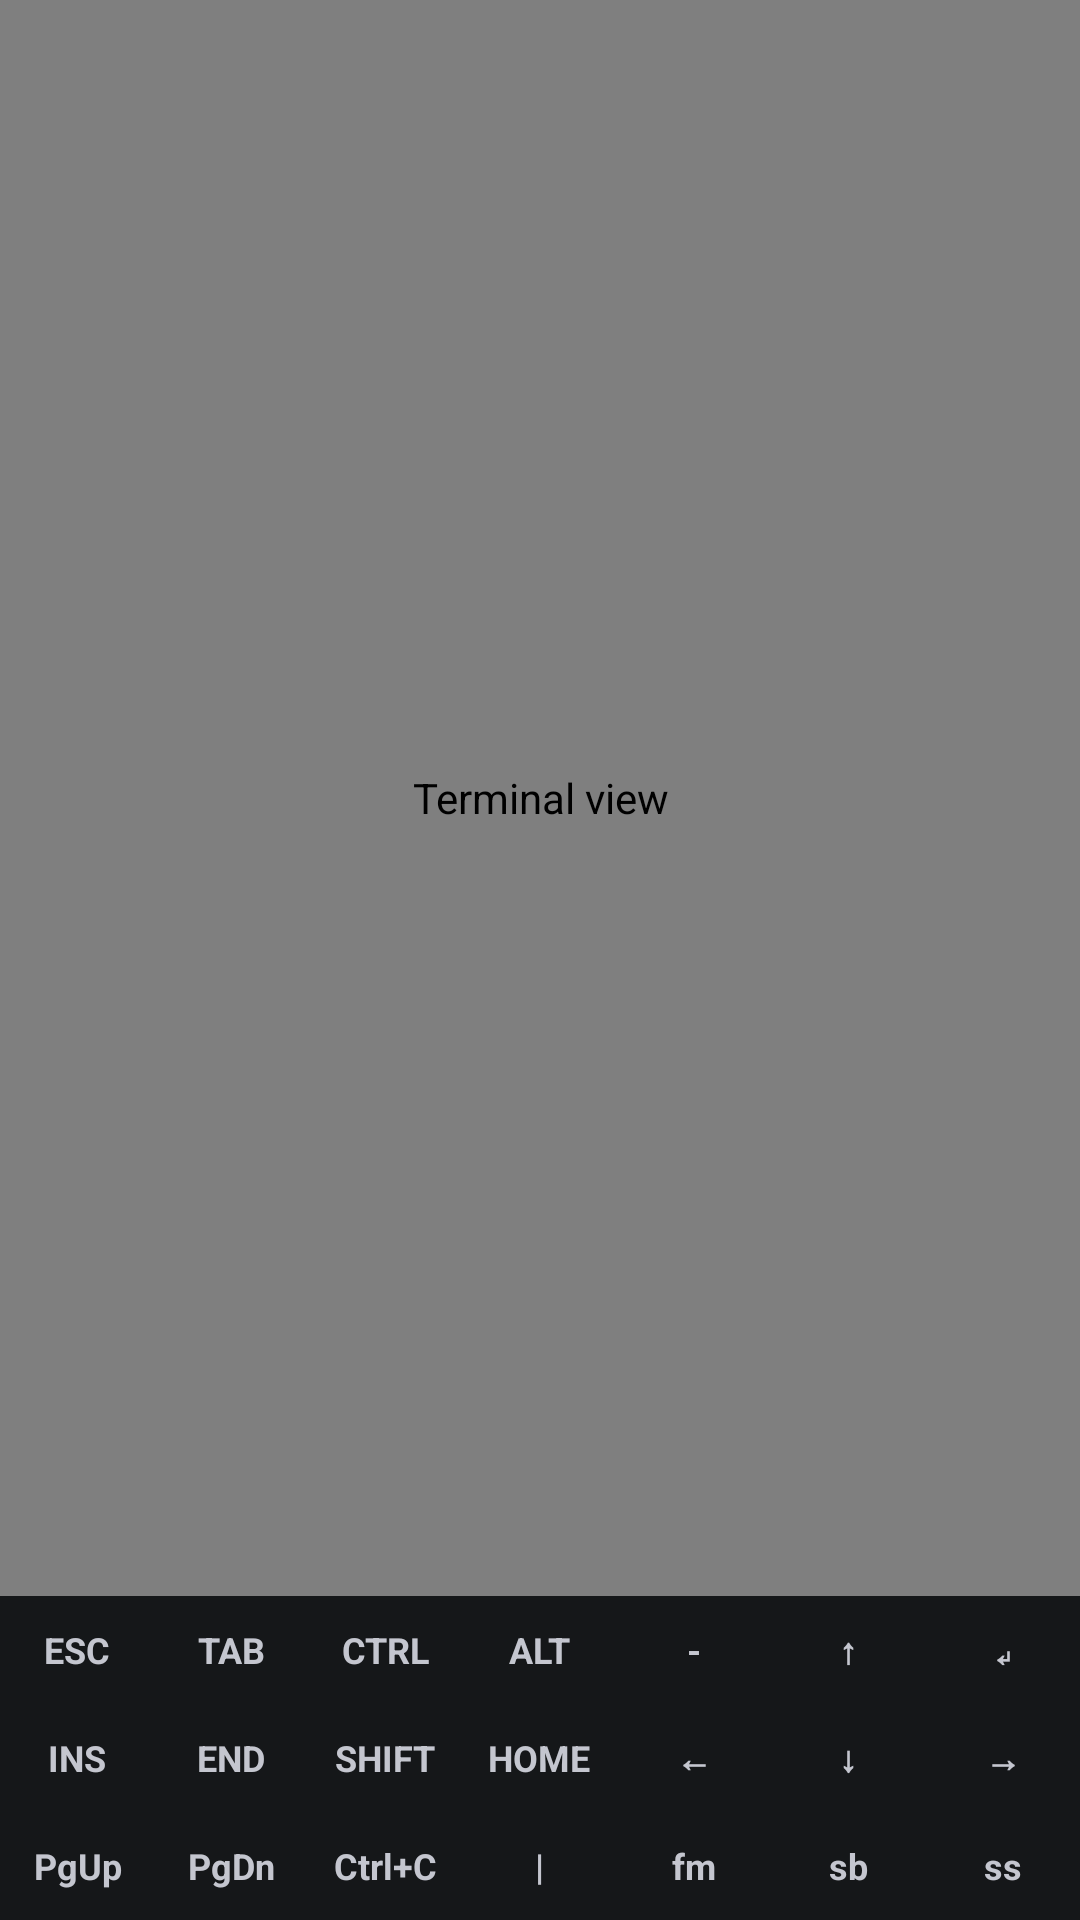

The Android layout XML behind this screen, and the referenced resources:
<!-- AndroidManifest.xml: activity theme Theme.MyApplication -->
<!-- res/layout/activity_main.xml -->
<?xml version="1.0" encoding="utf-8"?>
<androidx.drawerlayout.widget.DrawerLayout xmlns:android="http://schemas.android.com/apk/res/android"
    android:id="@+id/drawer_layout"
    android:layout_width="match_parent"
    android:layout_height="match_parent">

    <LinearLayout
        android:id="@+id/layout_terminal_screen"
        android:layout_width="match_parent"
        android:layout_height="match_parent"
        android:background="#0F1113"
        android:orientation="vertical">

        <cn.wty5.term.ui.views.TerminalView
            android:id="@+id/terminal_view"
            android:layout_width="match_parent"
            android:layout_height="0dp"
            android:layout_weight="1"
            android:contentDescription="@string/terminal_view_desc" />

        <GridLayout
            android:id="@+id/layout_shortcut_bar"
            android:layout_width="match_parent"
            android:layout_height="wrap_content"
            android:background="#151719"
            android:columnCount="7"
            android:rowCount="3"
            android:useDefaultMargins="false">

            <Button android:id="@+id/btn_key_esc" style="@style/TermKeyButton" android:text="ESC" />
            <Button android:id="@+id/btn_key_tab" style="@style/TermKeyButton" android:text="TAB" />
            <Button android:id="@+id/btn_key_ctrl" style="@style/TermKeyButton" android:text="CTRL" />
            <Button android:id="@+id/btn_key_alt" style="@style/TermKeyButton" android:text="ALT" />
            <Button android:id="@+id/btn_key_minus" style="@style/TermKeyButton" android:text="-" />
            <Button android:id="@+id/btn_key_up" style="@style/TermKeyButton" android:text="↑" />
            <Button android:id="@+id/btn_key_enter" style="@style/TermKeyButton" android:text="↵" />

            <Button android:id="@+id/btn_key_ins" style="@style/TermKeyButton" android:text="INS" />
            <Button android:id="@+id/btn_key_end" style="@style/TermKeyButton" android:text="END" />
            <Button android:id="@+id/btn_key_shift" style="@style/TermKeyButton" android:text="SHIFT" />
            <Button android:id="@+id/btn_key_home" style="@style/TermKeyButton" android:text="HOME" />
            <Button android:id="@+id/btn_key_left" style="@style/TermKeyButton" android:text="←" />
            <Button android:id="@+id/btn_key_down" style="@style/TermKeyButton" android:text="↓" />
            <Button android:id="@+id/btn_key_right" style="@style/TermKeyButton" android:text="→" />

            <Button android:id="@+id/btn_key_pgup" style="@style/TermKeyButton" android:text="PgUp" />
            <Button android:id="@+id/btn_key_pgdn" style="@style/TermKeyButton" android:text="PgDn" />
            <Button android:id="@+id/btn_key_ctrl_c" style="@style/TermKeyButton" android:text="Ctrl+C" />
            <Button android:id="@+id/btn_key_pipe" style="@style/TermKeyButton" android:text="|" />
            <Button android:id="@+id/btn_key_fm" style="@style/TermKeyButton" android:text="fm" />
            <Button android:id="@+id/btn_key_sb" style="@style/TermKeyButton" android:text="sb" />
            <Button android:id="@+id/btn_key_ss" style="@style/TermKeyButton" android:text="ss" />
        </GridLayout>
    </LinearLayout>

    <LinearLayout
        android:id="@+id/sidebar_drawer"
        android:layout_width="280dp"
        android:layout_height="match_parent"
        android:layout_gravity="start"
        android:background="#1A1C1E"
        android:clickable="true"
        android:focusable="true"
        android:orientation="vertical"
        android:paddingHorizontal="16dp"
        android:paddingTop="16dp">

        <TextView
            android:layout_width="wrap_content"
            android:layout_height="wrap_content"
            android:layout_marginBottom="4dp"
            android:text="Sidebar Controls"
            android:textColor="#E2E2E6"
            android:textSize="18sp"
            android:textStyle="bold" />

        <View
            android:layout_width="match_parent"
            android:layout_height="1dp"
            android:layout_marginBottom="16dp"
            android:background="#2D2F31" />

        <TextView
            android:layout_width="match_parent"
            android:layout_height="wrap_content"
            android:layout_marginBottom="8dp"
            android:text="How to use Dual-Pane:"
            android:textColor="#A8C7FA"
            android:textSize="12sp"
            android:textStyle="bold" />

        <TextView
            android:layout_width="match_parent"
            android:layout_height="wrap_content"
            android:lineSpacingMultiplier="1.2"
            android:text="• Tap the fm key to open the dual-pane explorer.\n• Tap left or right panel to activate.\n• Use Sandbox or SD Card to jump locations.\n• Copy/Move goes from the active panel to the other.\n• Long-press a file for Edit / Rename / Delete."
            android:textColor="#8E9199"
            android:textSize="11sp" />
    </LinearLayout>
</androidx.drawerlayout.widget.DrawerLayout>
<!-- resources referenced by this layout -->
<resources>
  <string name="terminal_view_desc">Terminal view</string>
  <style name="TermKeyButton" parent="android:Widget.Button">
          <item name="android:layout_width">0dp</item>
          <item name="android:layout_height">36dp</item>
          <item name="android:layout_columnWeight">1</item>
          <item name="android:layout_gravity">fill_horizontal</item>
          <item name="android:background">?android:attr/selectableItemBackground</item>
          <item name="android:padding">0dp</item>
          <item name="android:textColor">#C4C6CF</item>
          <item name="android:textSize">12sp</item>
          <item name="android:textStyle">bold</item>
          <item name="android:minWidth">0dp</item>
          <item name="android:minHeight">0dp</item>
      </style>
  <style name="Theme.MyApplication" parent="Theme.AppCompat.NoActionBar" />
</resources>
